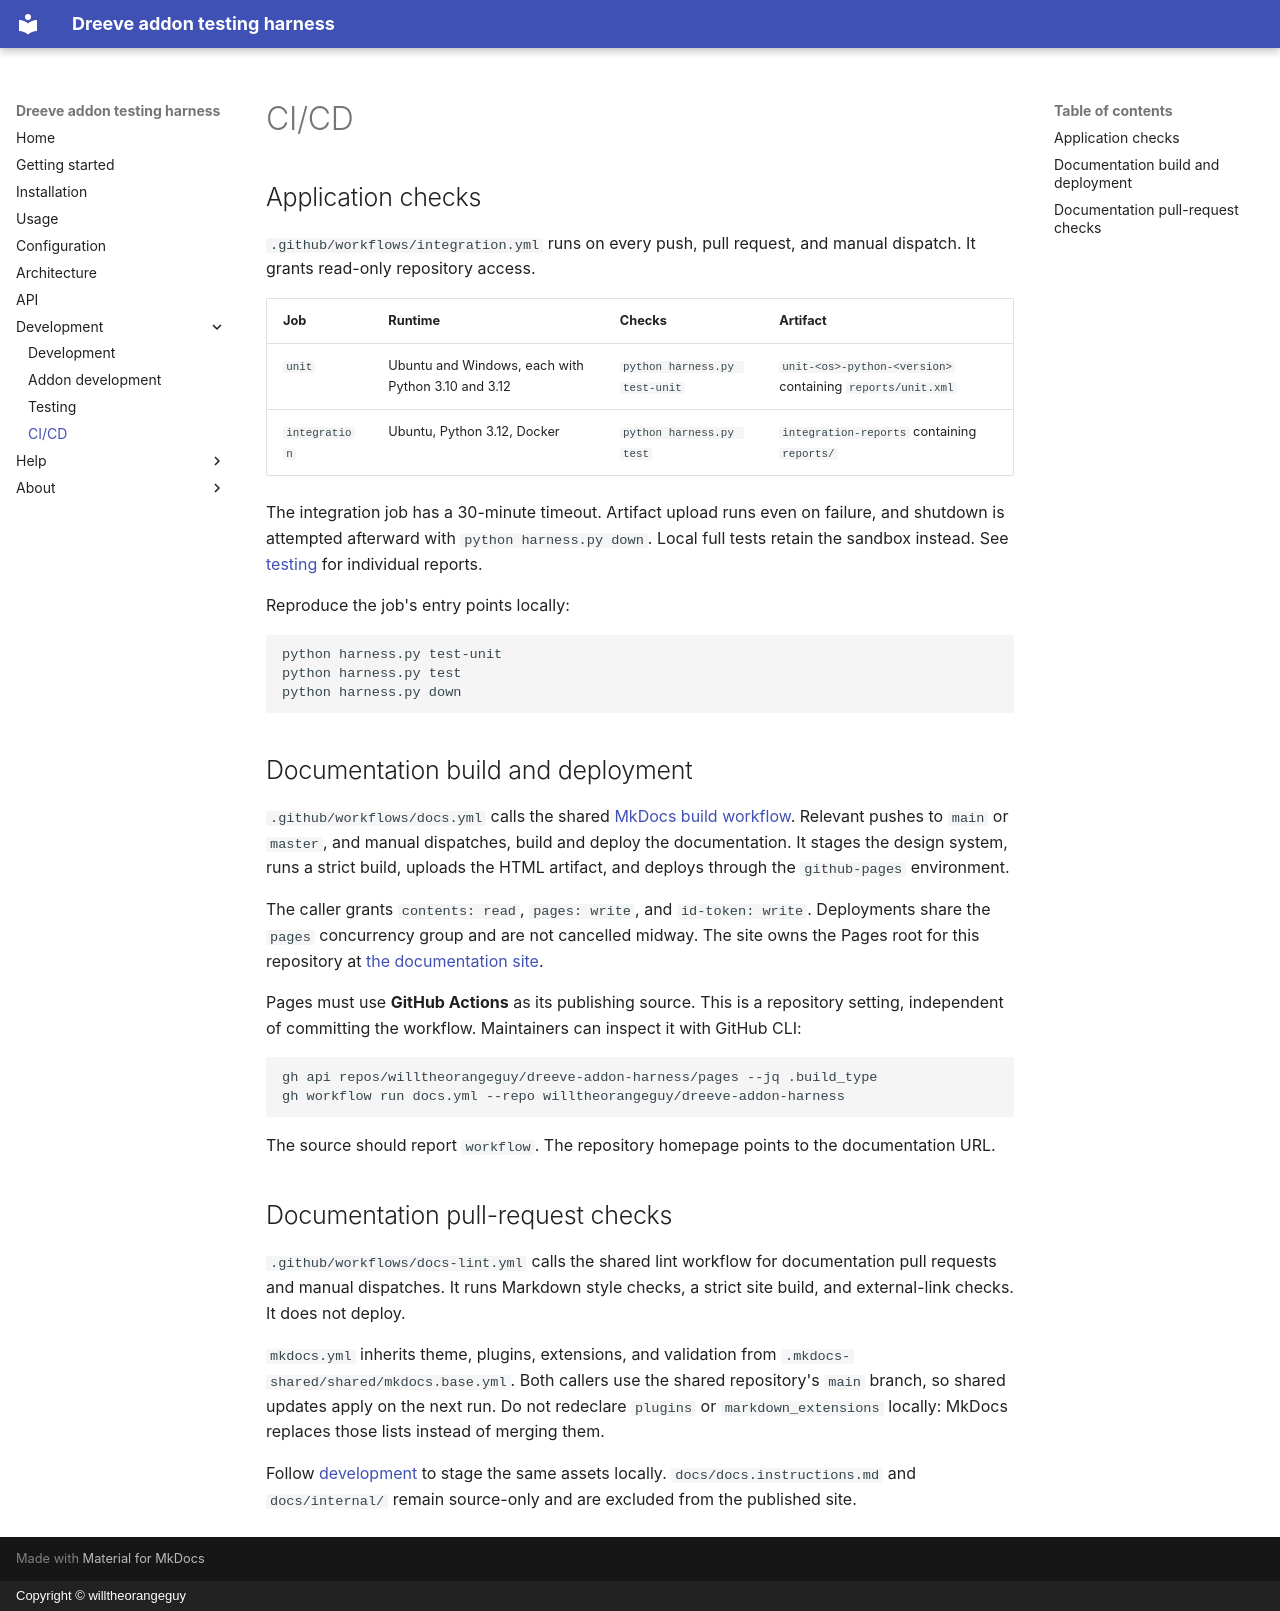

repository: willtheorangeguy/dreeve-addon-harness · page: ci-cd/index.html · generator: mkdocs · copyright: Copyright © willtheorangeguy

# CI/CD

## Application checks

`.github/workflows/integration.yml` runs on every push, pull request, and manual dispatch. It grants read-only repository access.

| Job | Runtime | Checks | Artifact |
| --- | --- | --- | --- |
| `unit` | Ubuntu and Windows, each with Python 3.10 and 3.12 | `python harness.py test-unit` | `unit-<os>-python-<version>` containing `reports/unit.xml` |
| `integration` | Ubuntu, Python 3.12, Docker | `python harness.py test` | `integration-reports` containing `reports/` |

The integration job has a 30-minute timeout. Artifact upload runs even on failure, and shutdown is attempted afterward with `python harness.py down`. Local full tests retain the sandbox instead. See [testing](./testing.md#reports) for individual reports.

Reproduce the job's entry points locally:

```sh
python harness.py test-unit
python harness.py test
python harness.py down
```

## Documentation build and deployment

`.github/workflows/docs.yml` calls the shared [MkDocs build workflow](https://github.com/willtheorangeguy/mkdocs/blob/main/.github/workflows/docs-build.yml). Relevant pushes to `main` or `master`, and manual dispatches, build and deploy the documentation. It stages the design system, runs a strict build, uploads the HTML artifact, and deploys through the `github-pages` environment.

The caller grants `contents: read`, `pages: write`, and `id-token: write`. Deployments share the `pages` concurrency group and are not cancelled midway. The site owns the Pages root for this repository at [the documentation site](https://williamvdg.me/dreeve-addon-harness/).

Pages must use **GitHub Actions** as its publishing source. This is a repository setting, independent of committing the workflow. Maintainers can inspect it with GitHub CLI:

```sh
gh api repos/willtheorangeguy/dreeve-addon-harness/pages --jq .build_type
gh workflow run docs.yml --repo willtheorangeguy/dreeve-addon-harness
```

The source should report `workflow`. The repository homepage points to the documentation URL.

## Documentation pull-request checks

`.github/workflows/docs-lint.yml` calls the shared lint workflow for documentation pull requests and manual dispatches. It runs Markdown style checks, a strict site build, and external-link checks. It does not deploy.

`mkdocs.yml` inherits theme, plugins, extensions, and validation from `.mkdocs-shared/shared/mkdocs.base.yml`. Both callers use the shared repository's `main` branch, so shared updates apply on the next run. Do not redeclare `plugins` or `markdown_extensions` locally: MkDocs replaces those lists instead of merging them.

Follow [development](./development.md#preview-the-documentation) to stage the same assets locally. `docs/docs.instructions.md` and `docs/internal/` remain source-only and are excluded from the published site.
